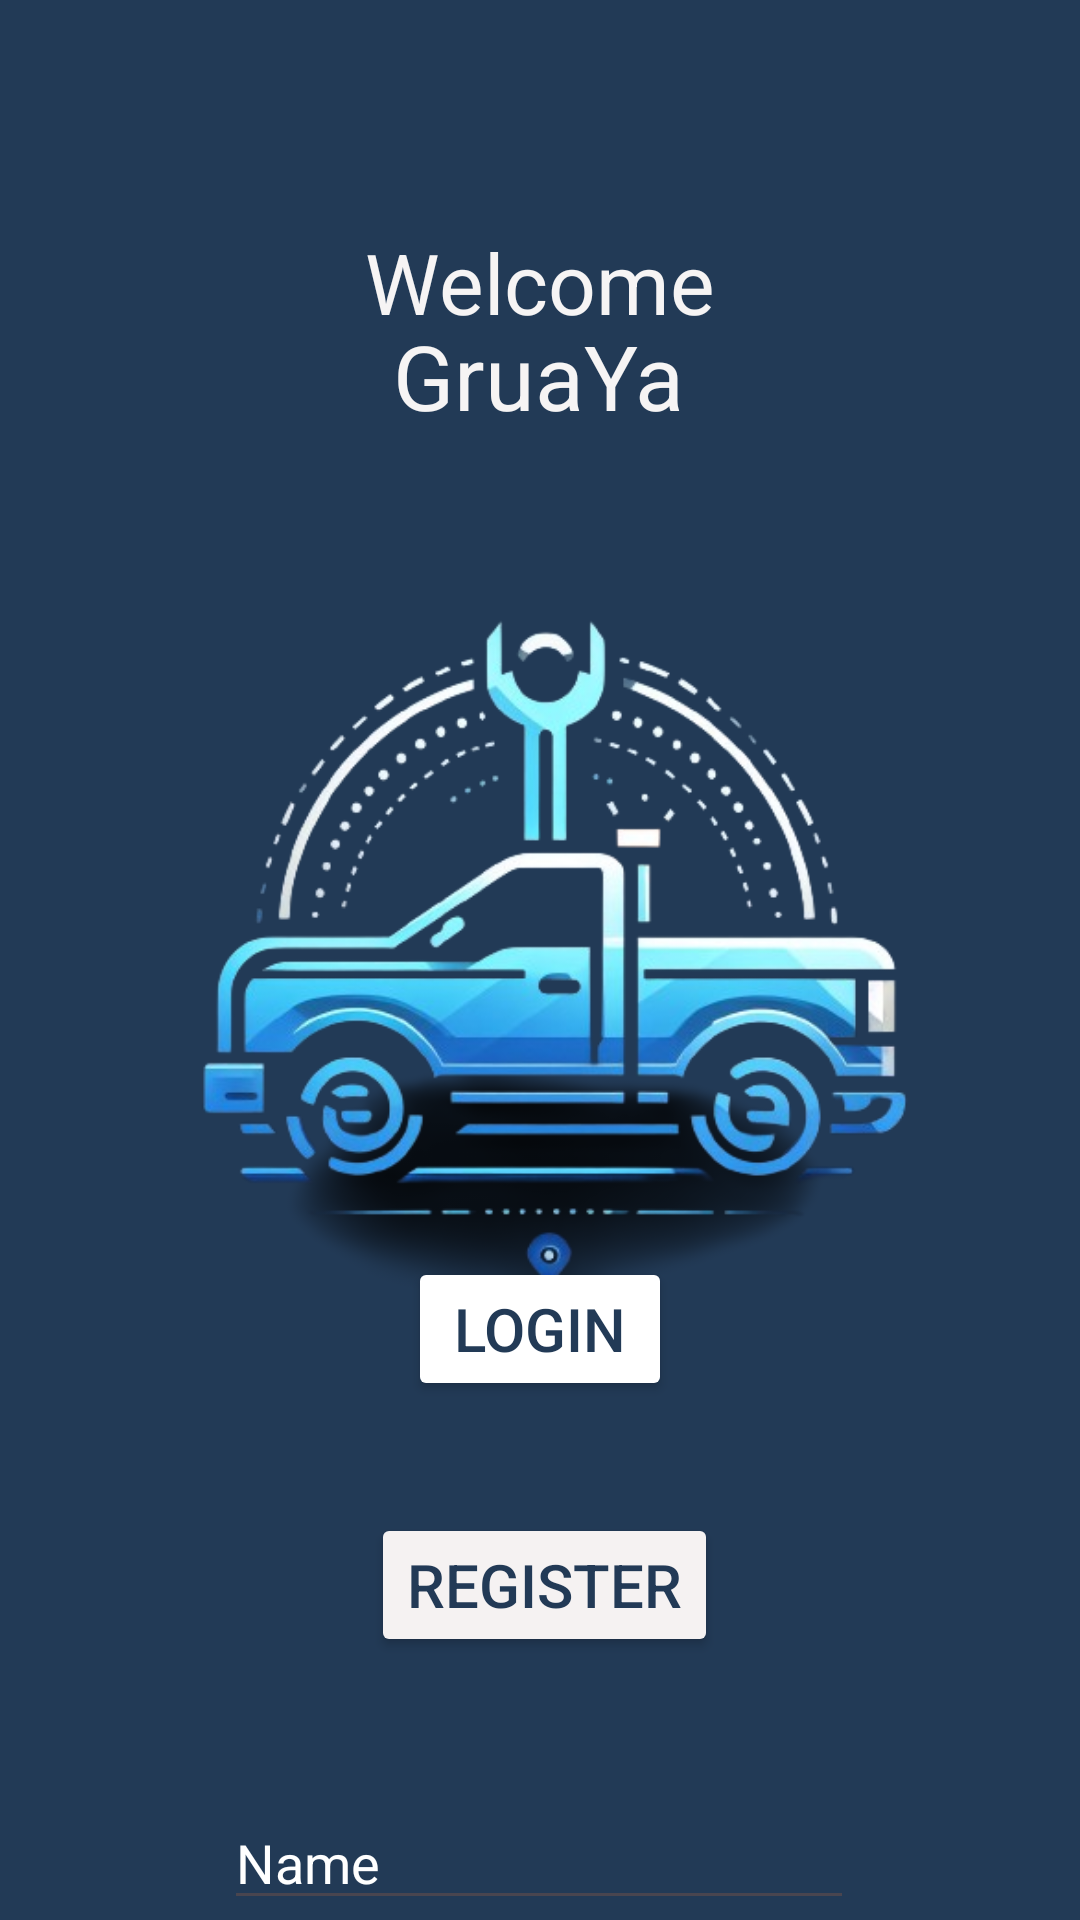

Produce the Android XML layout that renders to this screen, including the resource entries it uses.
<!-- AndroidManifest.xml: application theme Theme.GruaYa -->
<!-- res/layout/activity_main.xml -->
<?xml version="1.0" encoding="utf-8"?>
<androidx.constraintlayout.widget.ConstraintLayout xmlns:android="http://schemas.android.com/apk/res/android"
    xmlns:app="http://schemas.android.com/apk/res-auto"
    xmlns:tools="http://schemas.android.com/tools"
    android:layout_width="match_parent"
    android:layout_height="match_parent"
    android:background="#223A56"
    tools:context=".MainActivity">

    <TextView
        android:id="@+id/textView2"
        android:layout_width="wrap_content"
        android:layout_height="wrap_content"
        android:shadowColor="#F4F3F3"
        android:text="Welcome"
        android:textColor="#F6F4F4"
        android:textSize="28sp"
        app:layout_constraintBottom_toBottomOf="parent"
        app:layout_constraintEnd_toEndOf="parent"
        app:layout_constraintStart_toStartOf="parent"
        app:layout_constraintTop_toTopOf="parent"
        app:layout_constraintVertical_bias="0.125" />

    <TextView
        android:id="@+id/textView"
        android:layout_width="wrap_content"
        android:layout_height="wrap_content"
        android:shadowColor="#F4F3F3"
        android:text="GruaYa"
        android:textColor="#F6F4F4"
        android:textSize="30sp"
        app:layout_constraintBottom_toBottomOf="parent"
        app:layout_constraintEnd_toEndOf="parent"
        app:layout_constraintHorizontal_bias="0.498"
        app:layout_constraintStart_toStartOf="parent"
        app:layout_constraintTop_toTopOf="parent"
        app:layout_constraintVertical_bias="0.175" />

    <Button
        android:id="@+id/login"
        android:layout_width="wrap_content"
        android:layout_height="wrap_content"
        android:backgroundTint="#FFFFFF"
        android:text="@string/btn_login"
        android:textColor="#223A56"
        android:textSize="20sp"
        app:layout_constraintBottom_toBottomOf="parent"
        app:layout_constraintEnd_toEndOf="parent"
        app:layout_constraintStart_toStartOf="parent"
        app:layout_constraintTop_toTopOf="parent"
        app:layout_constraintVertical_bias="0.708" />

    <Button
        android:id="@+id/register"
        android:layout_width="wrap_content"
        android:layout_height="wrap_content"
        android:backgroundTint="#F5F2F2"
        android:text="@string/btn_register"
        android:textColor="#223A56"
        android:textSize="20sp"
        app:layout_constraintBottom_toBottomOf="parent"
        app:layout_constraintEnd_toEndOf="parent"
        app:layout_constraintHorizontal_bias="0.506"
        app:layout_constraintStart_toStartOf="parent"
        app:layout_constraintTop_toTopOf="parent"
        app:layout_constraintVertical_bias="0.852" />

    <ImageView
        android:id="@+id/imageView2"
        android:layout_width="307dp"
        android:layout_height="348dp"
        app:layout_constraintBottom_toBottomOf="parent"
        app:layout_constraintEnd_toEndOf="parent"
        app:layout_constraintStart_toStartOf="parent"
        app:layout_constraintTop_toTopOf="parent"
        app:srcCompat="@drawable/logo" />

    <EditText
        android:id="@+id/tokenfirebase"
        android:layout_width="wrap_content"
        android:layout_height="wrap_content"
        android:ems="10"
        android:inputType="text"
        android:text="Name"
        android:textColor="@color/white"
        app:layout_constraintBottom_toBottomOf="parent"
        app:layout_constraintEnd_toEndOf="parent"
        app:layout_constraintHorizontal_bias="0.497"
        app:layout_constraintStart_toStartOf="parent"
        app:layout_constraintTop_toTopOf="parent"
        app:layout_constraintVertical_bias="1.0" />

</androidx.constraintlayout.widget.ConstraintLayout>
<!-- resources referenced by this layout -->
<resources>
  <!-- drawable logo: png bitmap (drawable, 137732 bytes) -->
  <string name="btn_login">Login</string>
  <string name="btn_register">Register</string>
  <style name="Theme.GruaYa" parent="Base.Theme.GruaYa" />
  <style name="Base.Theme.GruaYa" parent="Theme.Material3.DayNight.NoActionBar">
          
          <item name="colorPrimary">@color/lavender</item>
          <item name="colorPrimaryVariant">@color/lavender</item>
          <item name="colorOnPrimary">@color/white</item>
          
          <item name="colorSecondary">@color/teal_200</item>
          <item name="colorSecondaryVariant">@color/teal_700</item>
          <item name="colorOnSecondary">@color/black</item>
          
          <item name="android:statusBarColor">?attr/colorPrimaryVariant</item>
          
          
          
      </style>
  <!-- not gathered from this repository: default colours our renderer supplied (Android Studio template values) -->
  <color name="teal_200">#FF03DAC5</color>
  <color name="teal_700">#FF018786</color>
  <color name="black">#FF000000</color>
  <color name="white">#FFFFFFFF</color>
</resources>
